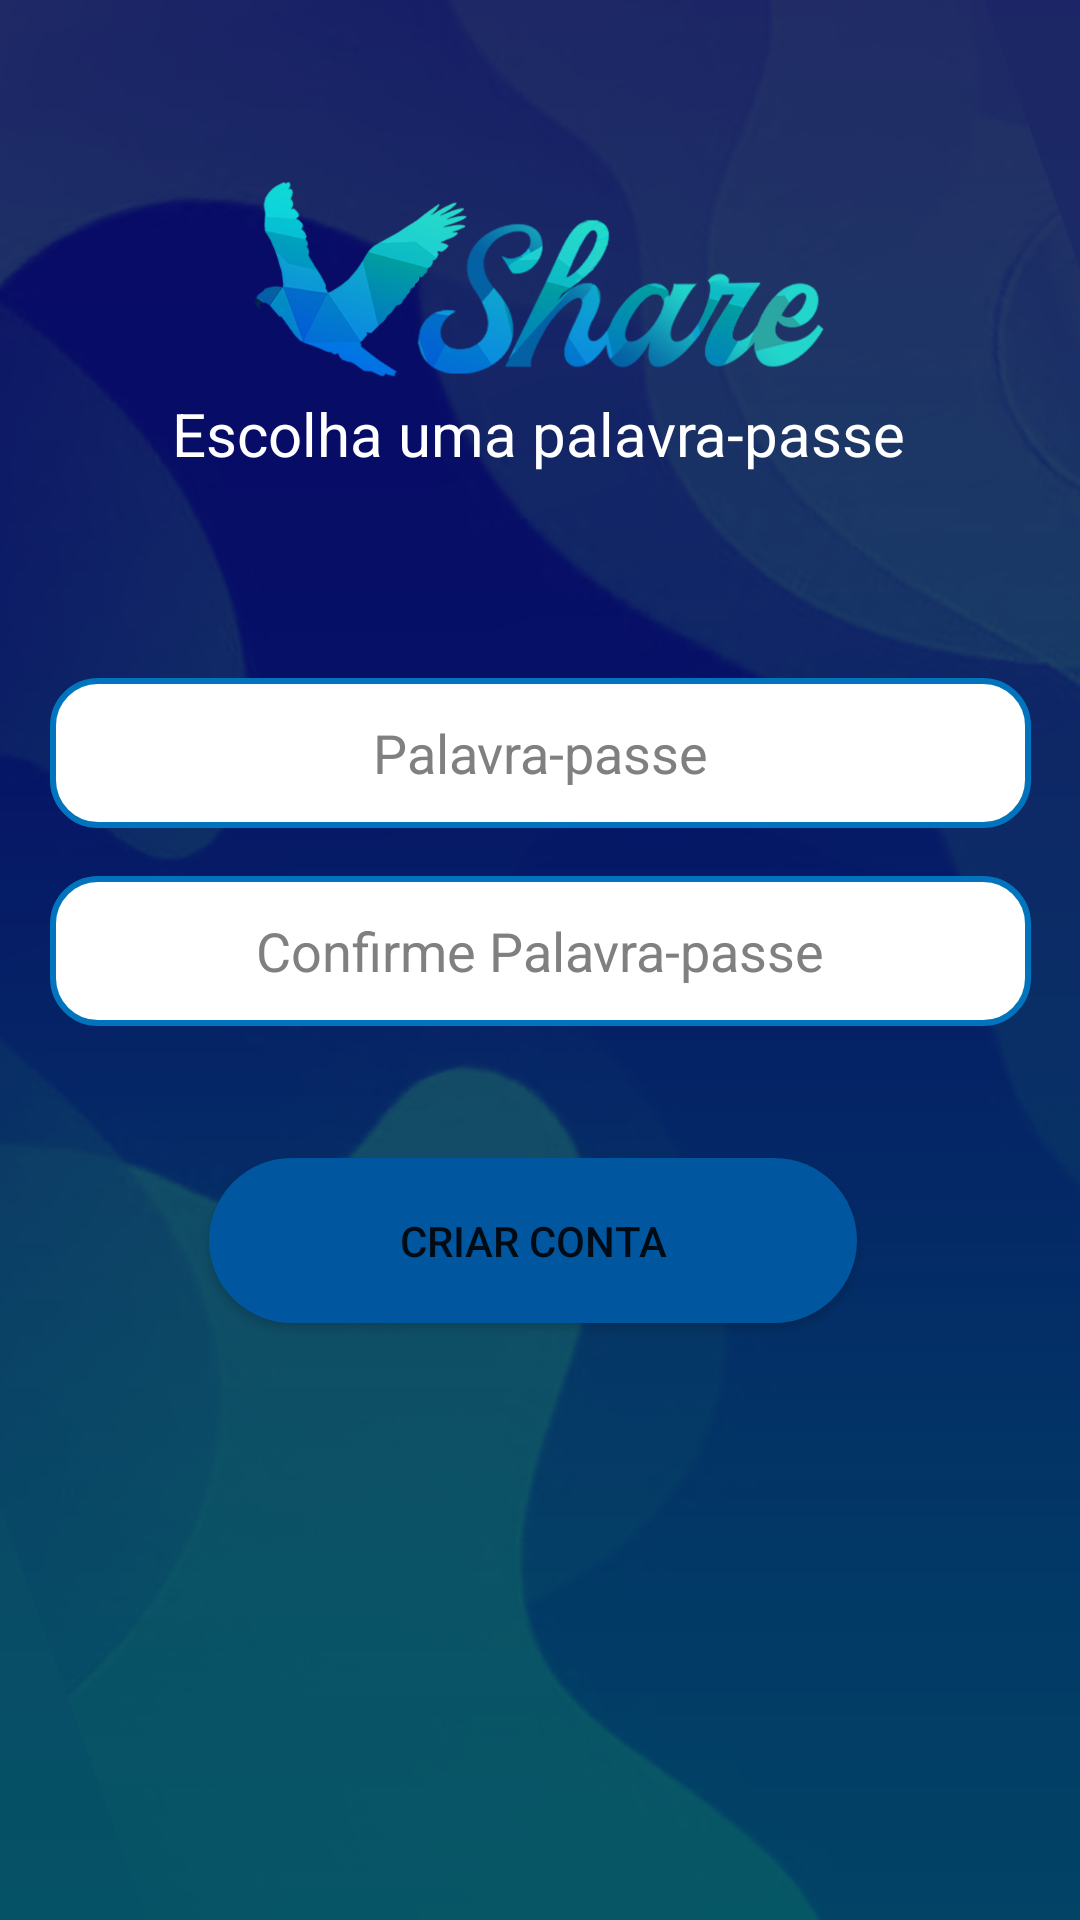

Reconstruct the res/layout file that produces this screen, plus the resources it refers to.
<!-- AndroidManifest.xml: application theme Theme.AzorShare -->
<!-- res/layout/signup_password_fragment.xml -->
<?xml version="1.0" encoding="utf-8"?>
<androidx.constraintlayout.widget.ConstraintLayout xmlns:android="http://schemas.android.com/apk/res/android"
    xmlns:app="http://schemas.android.com/apk/res-auto"
    xmlns:tools="http://schemas.android.com/tools"
    android:layout_width="match_parent"
    android:layout_height="match_parent"
    android:background="@drawable/background">

    <EditText
        android:id="@+id/PasswordComfirm"
        android:layout_width="327dp"
        android:layout_height="50dp"
        android:layout_marginTop="16dp"
        android:background="@drawable/round_input"
        android:ems="10"
        android:hint="Confirme Palavra-passe"
        android:inputType="textPassword"
        android:textAlignment="center"
        android:textColor="@color/black"
        android:textColorHint="#808080"
        app:layout_constraintEnd_toEndOf="@+id/PasswordOne"
        app:layout_constraintHorizontal_bias="0.0"
        app:layout_constraintStart_toStartOf="@+id/PasswordOne"
        app:layout_constraintTop_toBottomOf="@+id/PasswordOne" />

    <Button
        android:id="@+id/button3"
        android:layout_width="216dp"
        android:layout_height="55dp"
        android:layout_marginTop="44dp"
        android:background="@drawable/round_buttons"
        android:text="Criar conta"
        app:layout_constraintEnd_toEndOf="@+id/PasswordComfirm"
        app:layout_constraintHorizontal_bias="0.477"
        app:layout_constraintStart_toStartOf="@+id/PasswordComfirm"
        app:layout_constraintTop_toBottomOf="@+id/PasswordComfirm" />

    <TextView
        android:id="@+id/OTPText"
        android:layout_width="wrap_content"
        android:layout_height="wrap_content"
        android:text="Escolha uma palavra-passe"
        android:textColor="@color/white"
        android:textSize="20dp"
        app:layout_constraintBottom_toBottomOf="@+id/imageView4"
        app:layout_constraintEnd_toEndOf="@+id/imageView4"
        app:layout_constraintHorizontal_bias="0.488"
        app:layout_constraintStart_toStartOf="@+id/imageView4" />

    <EditText
        android:id="@+id/PasswordOne"
        android:layout_width="327dp"
        android:layout_height="50dp"
        android:layout_marginTop="68dp"
        android:background="@drawable/round_input"
        android:ems="10"
        android:hint="Palavra-passe"
        android:inputType="textPassword"
        android:textAlignment="center"
        android:textColor="@color/black"
        android:textColorHint="#808080"
        app:layout_constraintEnd_toEndOf="parent"
        app:layout_constraintStart_toStartOf="parent"
        app:layout_constraintTop_toBottomOf="@+id/OTPText" />

    <ImageView
        android:id="@+id/imageView4"
        android:layout_width="250dp"
        android:layout_height="130dp"
        android:layout_marginTop="28dp"
        app:layout_constraintEnd_toEndOf="parent"
        app:layout_constraintHorizontal_bias="0.496"
        app:layout_constraintStart_toStartOf="parent"
        app:layout_constraintTop_toTopOf="parent"
        app:srcCompat="@drawable/share" />

    <TextView
        android:id="@+id/PasswordErrorMessage"
        android:layout_width="wrap_content"
        android:layout_height="wrap_content"
        android:layout_marginTop="12dp"
        android:text=""
        android:textColor="#FF0000"
        app:layout_constraintEnd_toEndOf="@+id/PasswordComfirm"
        app:layout_constraintHorizontal_bias="0.498"
        app:layout_constraintStart_toStartOf="@+id/PasswordComfirm"
        app:layout_constraintTop_toBottomOf="@+id/PasswordComfirm" />

</androidx.constraintlayout.widget.ConstraintLayout>
<!-- resources referenced by this layout -->
<resources>
  <color name="black">#FF000000</color>
  <color name="white">#FFFFFFFF</color>
  <!-- drawable background: png bitmap (drawable, 226433 bytes) -->
  <!-- drawable round_buttons (drawable) -->
  <?xml version="1.0" encoding="utf-8"?>
  <shape xmlns:android="http://schemas.android.com/apk/res/android" android:shape="rectangle">
      <corners android:radius="30dp"/>
      <solid
          android:color="#00579f"
          />
  </shape>
  <!-- drawable round_input (drawable) -->
  <?xml version="1.0" encoding="utf-8"?>
  <shape xmlns:android="http://schemas.android.com/apk/res/android" android:shape="rectangle">
      <stroke
          android:width="2dp"
          android:color="#0274be" />
      <corners android:radius="15dp"/>
      <solid
          android:color="@color/white"
          />
  </shape>
  <!-- drawable share: png bitmap (drawable, 94641 bytes) -->
  <style name="Theme.AzorShare" parent="Theme.MaterialComponents.DayNight.NoActionBar">
          
          <item name="colorPrimary">#0384DA</item>
          <item name="colorPrimaryVariant">@color/teal_700</item>
          <item name="colorOnPrimary">@color/white</item>
          <item name="android:windowTranslucentNavigation">true</item>
          <item name="android:statusBarColor">@color/black</item>
          
          <item name="colorSecondary">#03BADA</item>
          <item name="colorSecondaryVariant">@color/teal_700</item>
          <item name="colorOnSecondary">@color/black</item>
          
          
      </style>
  <color name="teal_700">#FF018786</color>
</resources>
